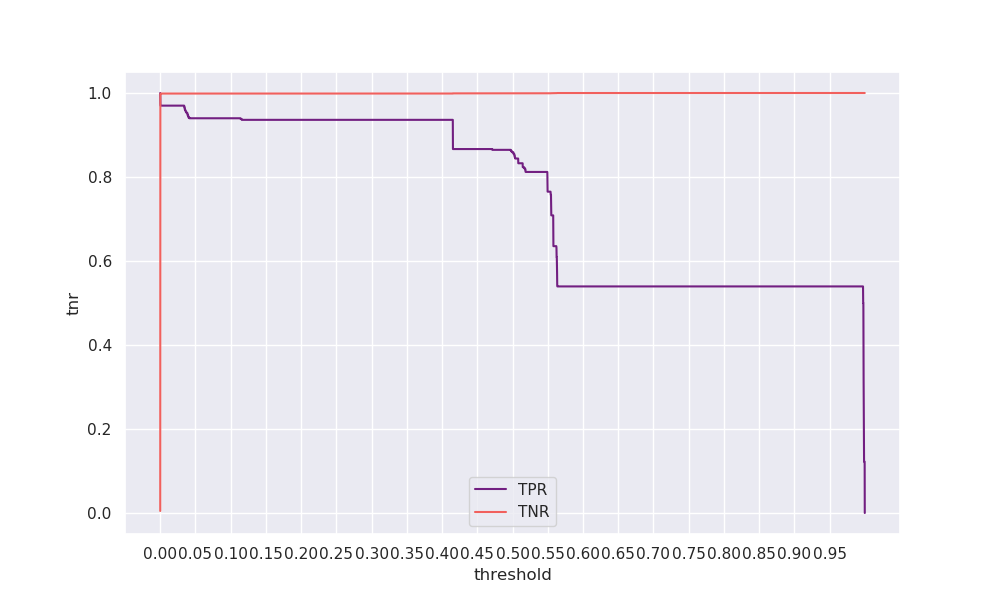

Data behind this chart, as committed beside it:
threshold, tpr, tnr, geometric_mean, arithmetic_mean
0.0, 1.0, 0.00477, 0.06904, 0.5024
5e-05, 0.9887, 0.9915, 0.9901, 0.9901
0.0001, 0.9868, 0.9935, 0.9902, 0.9902
0.00015, 0.9868, 0.9946, 0.9907, 0.9907
0.0002, 0.9831, 0.9961, 0.9896, 0.9896
0.00025, 0.9737, 0.998, 0.9858, 0.9858
0.0003, 0.9699, 0.9985, 0.9841, 0.9842
0.00035, 0.9699, 0.9985, 0.9841, 0.9842
0.0004, 0.9699, 0.9985, 0.9841, 0.9842
0.00045, 0.9699, 0.9985, 0.9841, 0.9842
0.0005, 0.9699, 0.9986, 0.9841, 0.9842
0.00055, 0.9699, 0.9986, 0.9841, 0.9842
0.0006, 0.9699, 0.9986, 0.9841, 0.9842
0.00065, 0.9699, 0.9986, 0.9841, 0.9842
0.0007, 0.9699, 0.9986, 0.9841, 0.9842
0.00075, 0.9699, 0.9986, 0.9841, 0.9843
0.0008, 0.9699, 0.9986, 0.9842, 0.9843
0.00085, 0.9699, 0.9986, 0.9842, 0.9843
0.0009, 0.9699, 0.9986, 0.9842, 0.9843
0.00095, 0.9699, 0.9986, 0.9842, 0.9843
0.001, 0.9699, 0.9986, 0.9842, 0.9843
0.00105, 0.9699, 0.9986, 0.9842, 0.9843
0.0011, 0.9699, 0.9986, 0.9842, 0.9843
0.00115, 0.9699, 0.9986, 0.9842, 0.9843
0.0012, 0.9699, 0.9986, 0.9842, 0.9843
0.00125, 0.9699, 0.9986, 0.9842, 0.9843
0.0013, 0.9699, 0.9986, 0.9842, 0.9843
0.00135, 0.9699, 0.9987, 0.9842, 0.9843
0.0014, 0.9699, 0.9987, 0.9842, 0.9843
0.00145, 0.9699, 0.9987, 0.9842, 0.9843
0.0015, 0.9699, 0.9987, 0.9842, 0.9843
0.00155, 0.9699, 0.9987, 0.9842, 0.9843
0.0016, 0.9699, 0.9987, 0.9842, 0.9843
0.00165, 0.9699, 0.9987, 0.9842, 0.9843
0.0017, 0.9699, 0.9987, 0.9842, 0.9843
0.00175, 0.9699, 0.9987, 0.9842, 0.9843
0.0018, 0.9699, 0.9987, 0.9842, 0.9843
0.00185, 0.9699, 0.9987, 0.9842, 0.9843
0.0019, 0.9699, 0.9987, 0.9842, 0.9843
0.00195, 0.9699, 0.9987, 0.9842, 0.9843
0.002, 0.9699, 0.9987, 0.9842, 0.9843
0.00205, 0.9699, 0.9987, 0.9842, 0.9843
0.0021, 0.9699, 0.9987, 0.9842, 0.9843
0.00215, 0.9699, 0.9987, 0.9842, 0.9843
0.0022, 0.9699, 0.9987, 0.9842, 0.9843
0.00225, 0.9699, 0.9987, 0.9842, 0.9843
0.0023, 0.9699, 0.9987, 0.9842, 0.9843
0.00235, 0.9699, 0.9987, 0.9842, 0.9843
0.0024, 0.9699, 0.9987, 0.9842, 0.9843
0.00245, 0.9699, 0.9987, 0.9842, 0.9843
0.0025, 0.9699, 0.9987, 0.9842, 0.9843
0.00255, 0.9699, 0.9987, 0.9842, 0.9843
0.0026, 0.9699, 0.9987, 0.9842, 0.9843
0.00265, 0.9699, 0.9987, 0.9842, 0.9843
0.0027, 0.9699, 0.9987, 0.9842, 0.9843
0.00275, 0.9699, 0.9987, 0.9842, 0.9843
0.0028, 0.9699, 0.9987, 0.9842, 0.9843
0.00285, 0.9699, 0.9987, 0.9842, 0.9843
0.0029, 0.9699, 0.9987, 0.9842, 0.9843
0.00295, 0.9699, 0.9987, 0.9842, 0.9843
... 19,940 more rows
